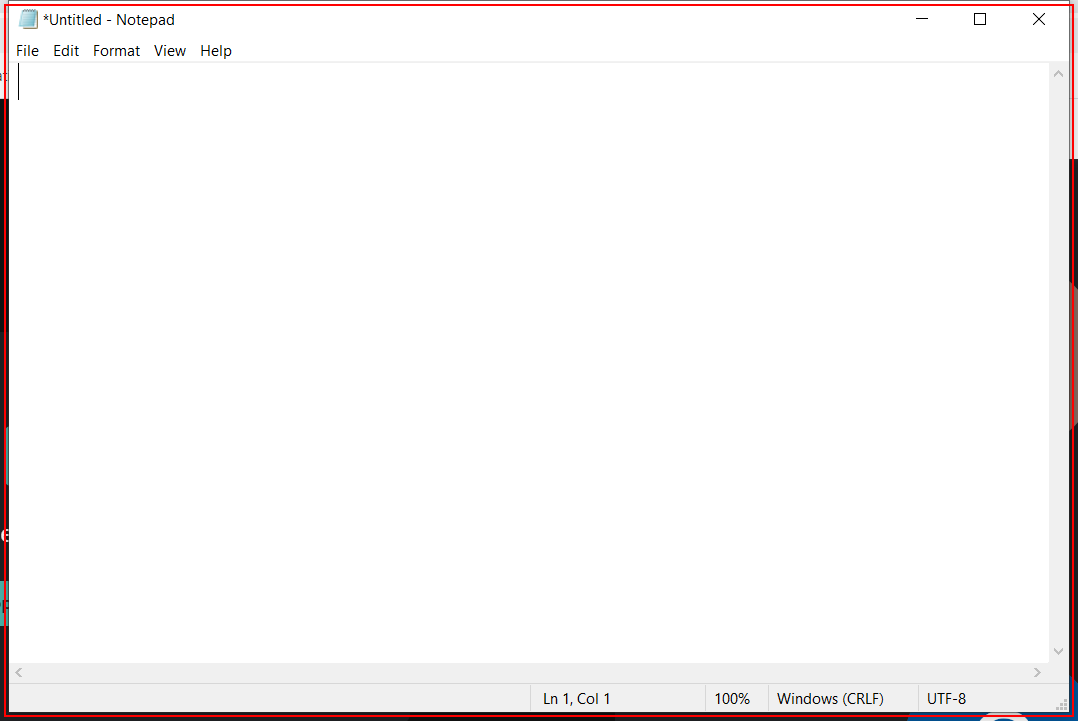
Task: Desktop recording for notepad application
Workflow: notepad1

Step 1: Open 'notepad.exe *Untitled' on the element in window '*Untitled - Notepad' (notepad.exe)

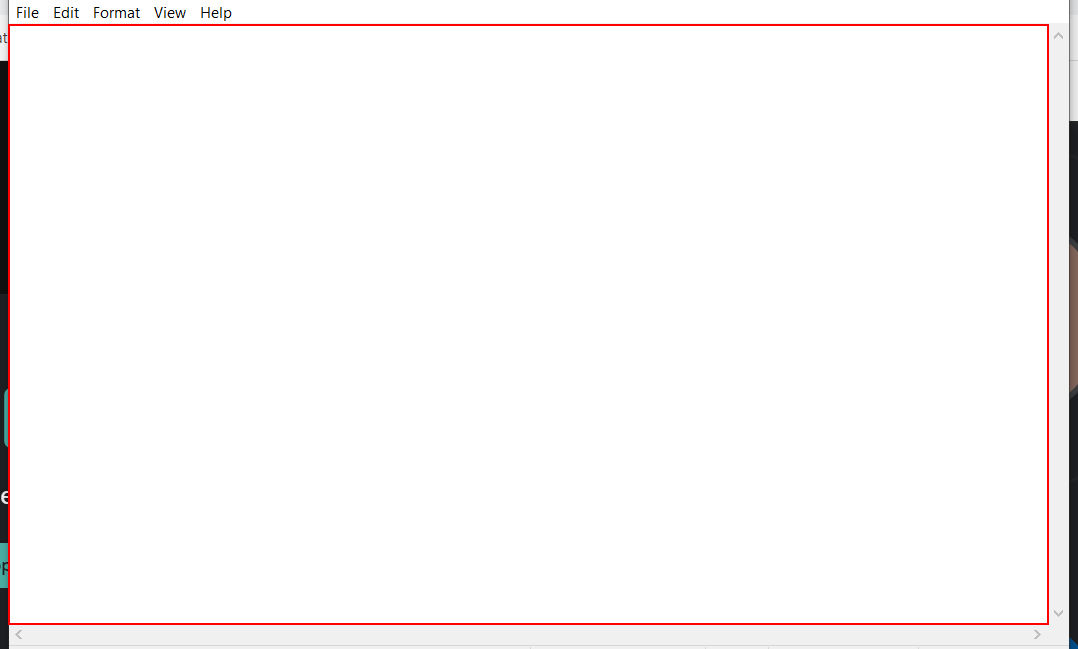
Step 2: type "Welcome UIPath." into the editable text 'Text Editor'

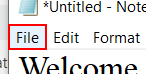
Step 3: click on the menu item 'File'

Step 4: click on 'menu item  Save Ctrl+S' (no picture)

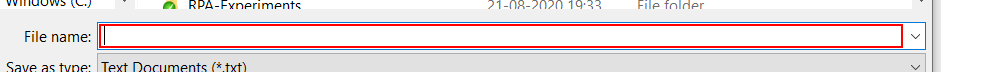
Step 5: type "textno.txt"

Step 6: click in window 'Save' (no picture)

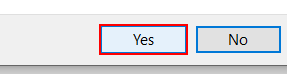
Step 7: click on the button 'Yes' in window 'Confirm Save As' (notepad.exe)